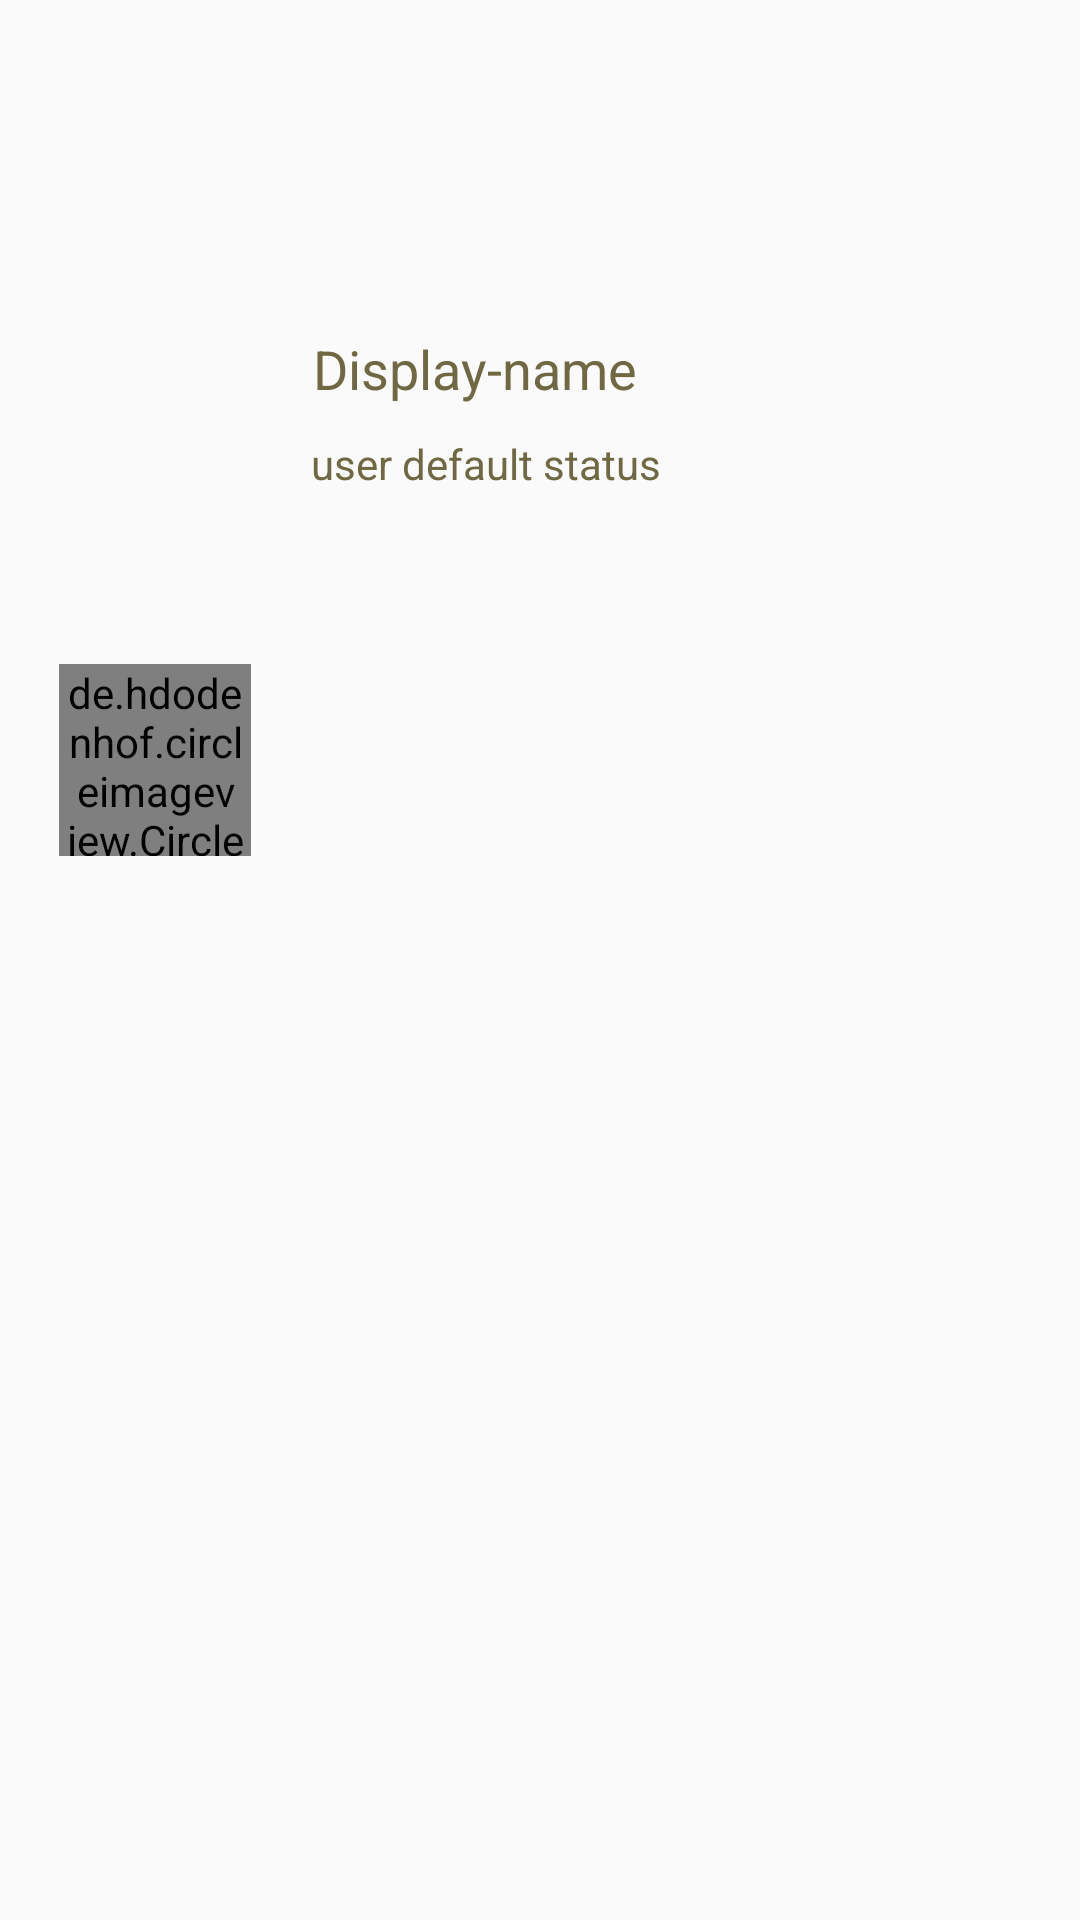

Reconstruct the res/layout file that produces this screen, plus the resources it refers to.
<!-- AndroidManifest.xml: application theme AppTheme -->
<!-- res/layout/users_single_request.xml -->
<?xml version="1.0" encoding="utf-8"?>
<android.support.constraint.ConstraintLayout xmlns:android="http://schemas.android.com/apk/res/android"
    xmlns:app="http://schemas.android.com/apk/res-auto"
    android:layout_width="match_parent"
    android:layout_height="wrap_content">

    <de.hdodenhof.circleimageview.CircleImageView
        android:id="@+id/user_single_image"
        android:layout_width="64dp"
        android:layout_height="64dp"
        android:layout_marginStart="5dp"
        android:layout_marginTop="4dp"
        android:src="@drawable/image_preview"
        app:layout_constraintBottom_toBottomOf="parent"
        app:layout_constraintEnd_toEndOf="parent"
        app:layout_constraintHorizontal_bias="0.05"
        app:layout_constraintStart_toStartOf="parent"
        app:layout_constraintTop_toTopOf="parent"
        app:layout_constraintVertical_bias="0.38" />

    <TextView
        android:id="@+id/user_single_name"
        android:layout_width="wrap_content"
        android:layout_height="wrap_content"
        android:layout_alignTop="@+id/user_single_image"
        android:layout_marginStart="8dp"
        android:layout_toEndOf="@+id/user_single_image"
        android:text="Display-name"
        android:textColor="@color/text"
        android:textSize="18sp"
        app:layout_constraintBottom_toBottomOf="parent"
        app:layout_constraintEnd_toEndOf="parent"
        app:layout_constraintHorizontal_bias="0.08"
        app:layout_constraintStart_toEndOf="@+id/user_single_image"
        app:layout_constraintTop_toTopOf="parent"
        app:layout_constraintVertical_bias="0.18" />

    <TextView
        android:id="@+id/user_single_status"
        android:layout_width="wrap_content"
        android:layout_height="wrap_content"
        android:layout_alignStart="@+id/user_single_name"
        android:layout_below="@+id/user_single_name"
        android:layout_marginStart="8dp"
        android:layout_marginTop="10dp"
        android:text="user default status "
        android:textColor="@color/text"
        app:layout_constraintBottom_toBottomOf="parent"
        app:layout_constraintEnd_toEndOf="parent"
        app:layout_constraintHorizontal_bias="0.08"
        app:layout_constraintStart_toEndOf="@+id/user_single_image"
        app:layout_constraintTop_toBottomOf="@+id/user_single_name"
        app:layout_constraintVertical_bias="0.0" />

    <ImageView
        android:id="@+id/user_single_online_icon"
        android:layout_width="20dp"
        android:layout_height="20dp"
        android:layout_above="@+id/user_single_status"
        android:layout_alignParentEnd="true"
        android:layout_marginEnd="22dp"
        android:visibility="invisible"
        app:layout_constraintBottom_toBottomOf="parent"
        app:layout_constraintEnd_toEndOf="parent"
        app:layout_constraintHorizontal_bias="1.0"
        app:layout_constraintStart_toStartOf="parent"
        app:layout_constraintTop_toTopOf="parent"
        app:layout_constraintVertical_bias="0.49"
        app:srcCompat="@drawable/green"/>

</android.support.constraint.ConstraintLayout>
<!-- resources referenced by this layout -->
<resources>
  <color name="text">#706843</color>
  <!-- drawable image_preview: jpeg bitmap (drawable-xxhdpi, 6167 bytes) -->
  <style name="AppTheme" parent="Theme.AppCompat.Light.NoActionBar">
          
          <item name="colorPrimary">@color/colorPrimary</item>
          <item name="colorPrimaryDark">@color/colorPrimaryDark</item>
          <item name="colorAccent">@color/colorAccent</item>
      </style>
  <color name="colorPrimary">#90a566</color>
  <color name="colorPrimaryDark">#90A566</color>
  <color name="colorAccent">#C2985B</color>
</resources>
